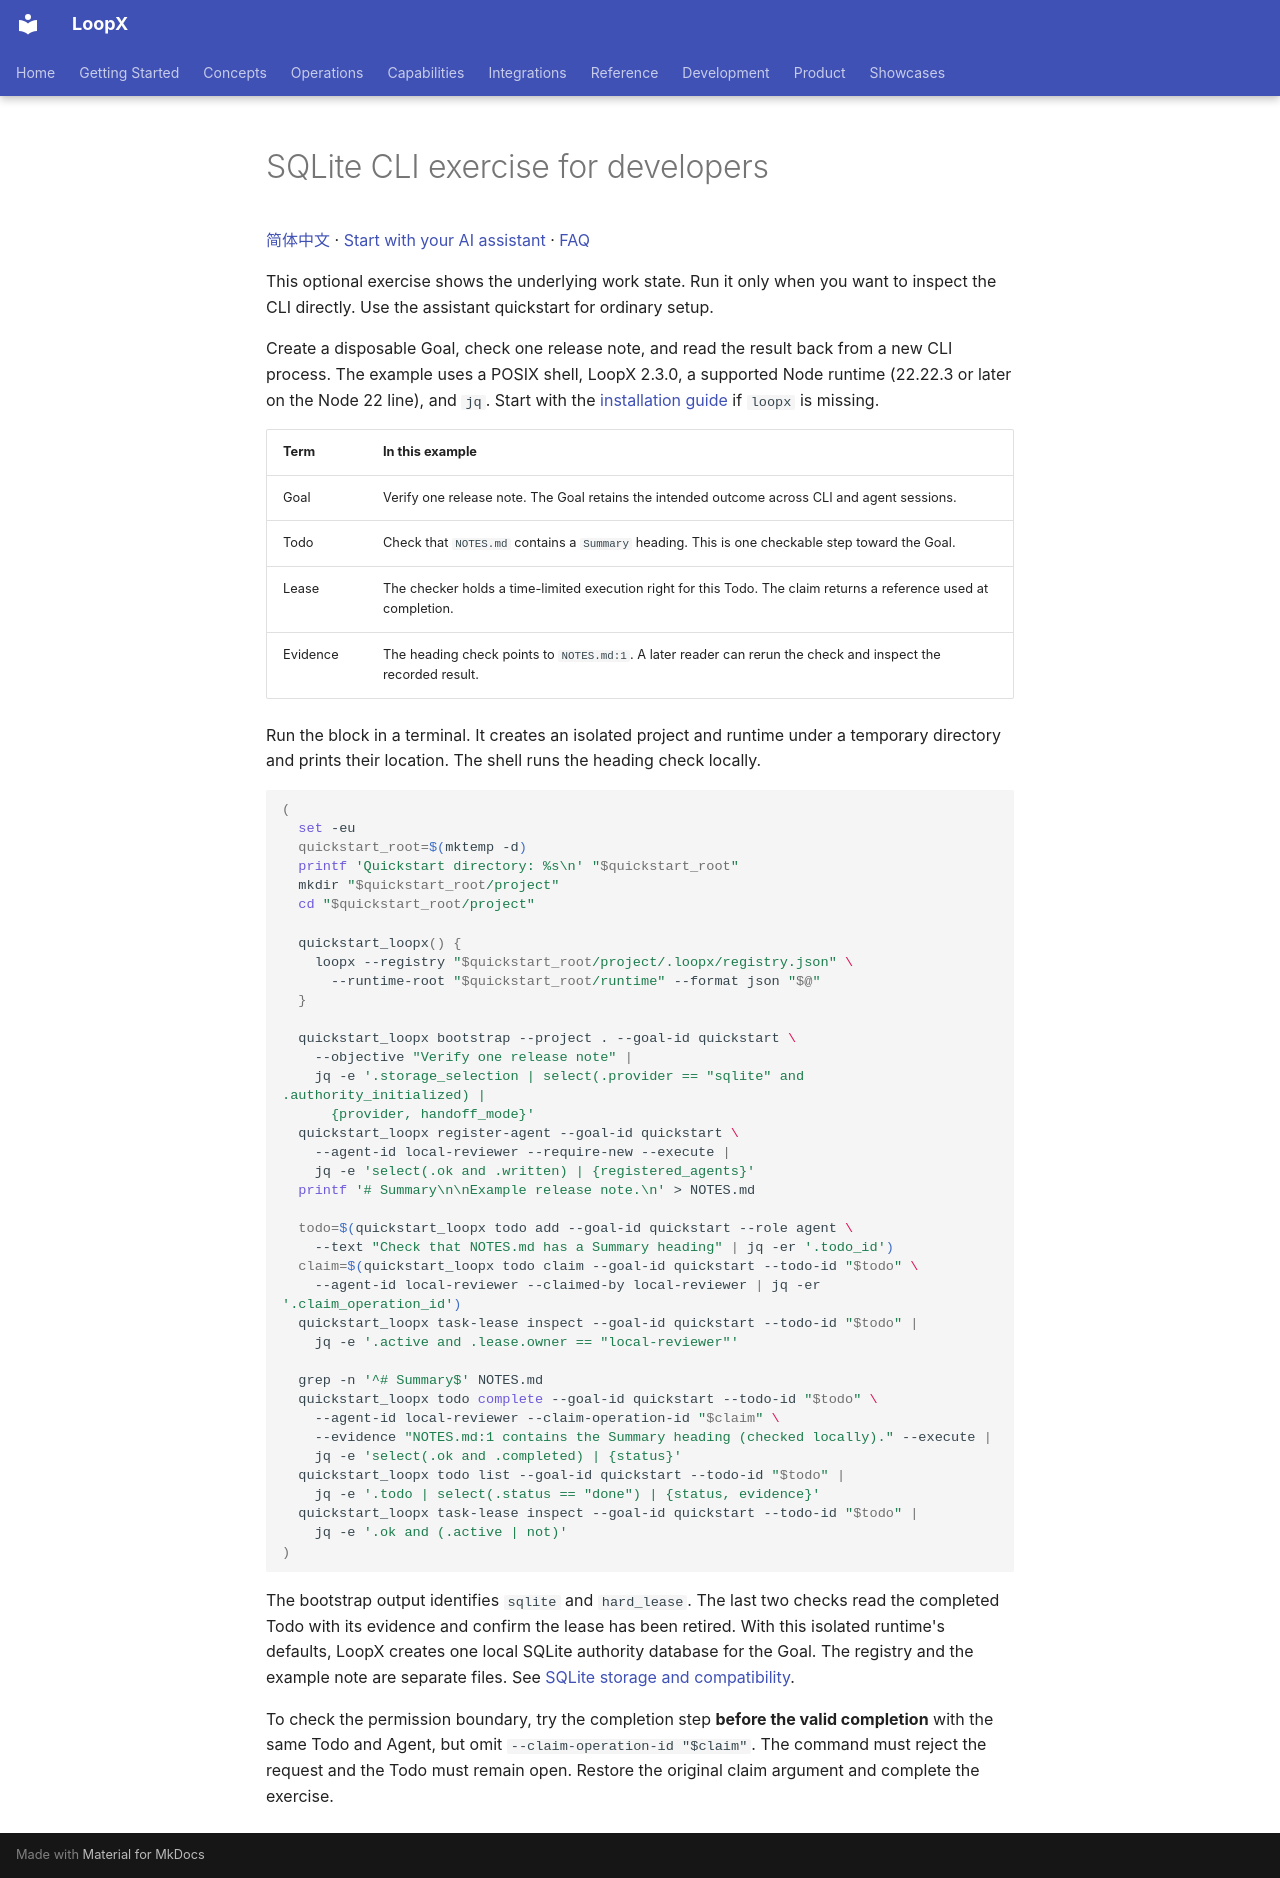

repository: loopx-project/loopx · page: product/use-cases/community/manual-cli/index.html · generator: mkdocs

# SQLite CLI exercise for developers

[简体中文](manual-cli.zh-CN.md) · [Start with your AI assistant](README.md) · [FAQ](faq.md)

This optional exercise shows the underlying work state. Run it only when you
want to inspect the CLI directly. Use the assistant quickstart for ordinary setup.

Create a disposable Goal, check one release note, and read the result back
from a new CLI process. The example uses a POSIX shell, LoopX 2.3.0, a
supported Node runtime (22.22.3 or later on the Node 22 line), and `jq`.
Start with the [installation guide](../../../guides/getting-started.md) if
`loopx` is missing.

| Term | In this example |
| --- | --- |
| Goal | Verify one release note. The Goal retains the intended outcome across CLI and agent sessions. |
| Todo | Check that `NOTES.md` contains a `Summary` heading. This is one checkable step toward the Goal. |
| Lease | The checker holds a time-limited execution right for this Todo. The claim returns a reference used at completion. |
| Evidence | The heading check points to `NOTES.md:1`. A later reader can rerun the check and inspect the recorded result. |

Run the block in a terminal. It creates an isolated project and runtime under a
temporary directory and prints their location. The shell runs the heading
check locally.

```sh
(
  set -eu
  quickstart_root=$(mktemp -d)
  printf 'Quickstart directory: %s\n' "$quickstart_root"
  mkdir "$quickstart_root/project"
  cd "$quickstart_root/project"

  quickstart_loopx() {
    loopx --registry "$quickstart_root/project/.loopx/registry.json" \
      --runtime-root "$quickstart_root/runtime" --format json "$@"
  }

  quickstart_loopx bootstrap --project . --goal-id quickstart \
    --objective "Verify one release note" |
    jq -e '.storage_selection | select(.provider == "sqlite" and .authority_initialized) |
      {provider, handoff_mode}'
  quickstart_loopx register-agent --goal-id quickstart \
    --agent-id local-reviewer --require-new --execute |
    jq -e 'select(.ok and .written) | {registered_agents}'
  printf '# Summary\n\nExample release note.\n' > NOTES.md

  todo=$(quickstart_loopx todo add --goal-id quickstart --role agent \
    --text "Check that NOTES.md has a Summary heading" | jq -er '.todo_id')
  claim=$(quickstart_loopx todo claim --goal-id quickstart --todo-id "$todo" \
    --agent-id local-reviewer --claimed-by local-reviewer | jq -er '.claim_operation_id')
  quickstart_loopx task-lease inspect --goal-id quickstart --todo-id "$todo" |
    jq -e '.active and .lease.owner == "local-reviewer"'

  grep -n '^# Summary$' NOTES.md
  quickstart_loopx todo complete --goal-id quickstart --todo-id "$todo" \
    --agent-id local-reviewer --claim-operation-id "$claim" \
    --evidence "NOTES.md:1 contains the Summary heading (checked locally)." --execute |
    jq -e 'select(.ok and .completed) | {status}'
  quickstart_loopx todo list --goal-id quickstart --todo-id "$todo" |
    jq -e '.todo | select(.status == "done") | {status, evidence}'
  quickstart_loopx task-lease inspect --goal-id quickstart --todo-id "$todo" |
    jq -e '.ok and (.active | not)'
)
```

The bootstrap output identifies `sqlite` and `hard_lease`. The last two checks read
the completed Todo with its evidence and confirm the lease has been retired.
With this isolated runtime's defaults, LoopX creates one local SQLite authority
database for the Goal. The registry and the example note are separate files.
See [SQLite storage and compatibility](faq.md#where-does-the-state-live).

To check the permission boundary, try the completion step **before the
valid completion** with the same Todo and Agent, but omit
`--claim-operation-id "$claim"`. The command must reject the request and
the Todo must remain open. Restore the original claim argument and complete
the exercise.
